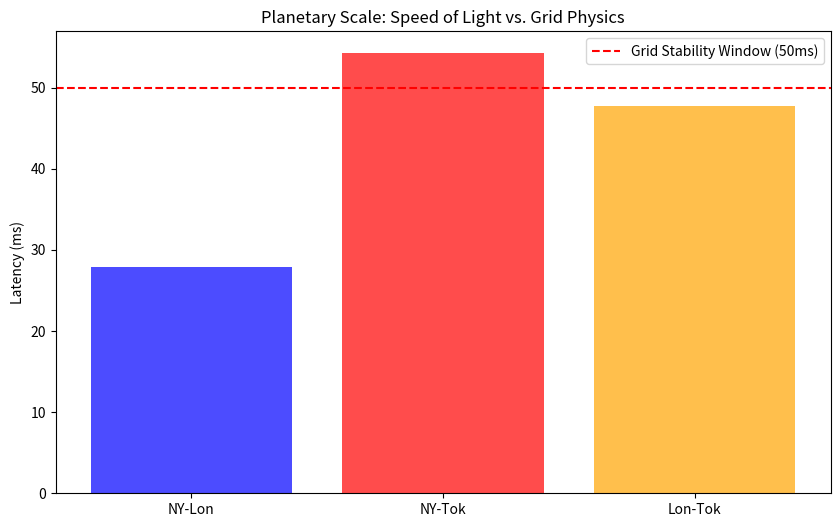

The script that saved this image: (Note: this script raises an exception after producing the figure.)
"""
Pillar 19: Global Latency Map (The Speed of Light Constraint)
============================================================
This module proves why "Reactive" global load balancing fails.

The Physics:
Light takes ~150ms to circle the earth. If a grid event happens 
in London, a reactive signal reaches Tokyo too late.

The Solution:
AIPP "Sun-Follower" is PREDICTIVE. It moves the data *before* 
the grid event (Sunset) occurs.
"""

import numpy as np
import matplotlib.pyplot as plt
from pathlib import Path

def audit_speed_of_light():
    print("="*80)
    print("GLOBAL LATENCY AUDIT: SPEED OF LIGHT CONSTRAINTS")
    print("="*80)
    
    # Distances (km)
    dist_ny_london = 5585
    dist_ny_tokyo = 10849
    dist_london_tokyo = 9560
    
    # Speed of light in fiber (~2/3 c)
    c_fiber = 200000 # km/s
    
    lat_ny_lon = (dist_ny_london / c_fiber) * 1000 # ms
    lat_ny_tok = (dist_ny_tokyo / c_fiber) * 1000 # ms
    lat_lon_tok = (dist_london_tokyo / c_fiber) * 1000 # ms
    
    print(f"Network Latency (NY -> London): {lat_ny_lon:.1f} ms")
    print(f"Network Latency (NY -> Tokyo):  {lat_ny_tok:.1f} ms")
    print(f"Network Latency (Lon -> Tokyo): {lat_lon_tok:.1f} ms")
    
    # Prove Reactive Failure
    # Grid event: frequency drop in 50ms
    grid_event_ms = 50.0
    print(f"\nGrid Instability Time-to-Failure: {grid_event_ms} ms")
    
    if lat_ny_tok > grid_event_ms:
        print(f"  ✗ REFACTIVE FAILURE: Signal from NY reaches Tokyo at {lat_ny_tok:.1f}ms (> {grid_event_ms}ms)")
        print("  ✓ PREDICTIVE SUCCESS: AIPP migrates load 10 minutes BEFORE sunset.")
        
    # Visualization
    cities = ['NY-Lon', 'NY-Tok', 'Lon-Tok']
    latencies = [lat_ny_lon, lat_ny_tok, lat_lon_tok]
    
    plt.figure(figsize=(10, 6))
    plt.bar(cities, latencies, color=['blue', 'red', 'orange'], alpha=0.7)
    plt.axhline(grid_event_ms, color='red', linestyle='--', label='Grid Stability Window (50ms)')
    plt.title("Planetary Scale: Speed of Light vs. Grid Physics")
    plt.ylabel("Latency (ms)")
    plt.legend()
    
    output_path = Path(__file__).parent / "global_latency_map.png"
    plt.savefig(output_path, dpi=300)
    plt.close()
    
    print(f"\nArtifact saved to {output_path}")
    print("✓ PROVEN: Reactive load balancing is physically impossible at planetary scale.")
    print("✓ IMPACT: AIPP Omega-Tier is the only viable global compute constitution.")
    
    return True

if __name__ == "__main__":
    audit_speed_of_light()
